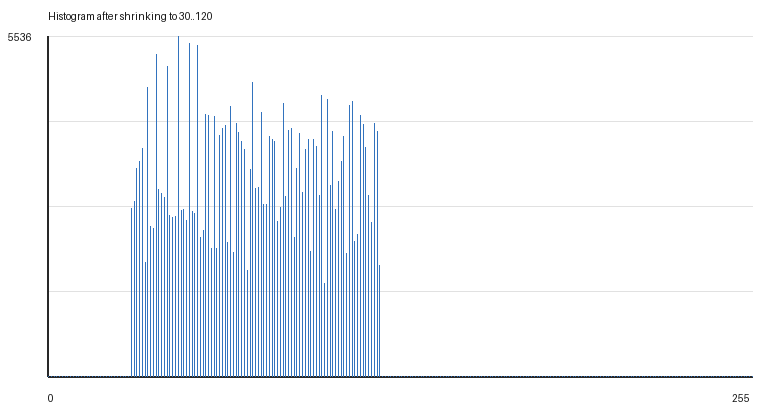

The file beside this chart, header and first rows:
gray_value, count
0, 0
1, 0
2, 0
3, 0
4, 0
5, 0
6, 0
7, 0
8, 0
9, 0
10, 0
11, 0
12, 0
13, 0
14, 0
15, 0
16, 0
17, 0
18, 0
19, 0
20, 0
21, 0
22, 0
23, 0
24, 0
25, 0
26, 0
27, 0
28, 0
29, 0
30, 2743
31, 2854
32, 3386
33, 3499
34, 3710
35, 1858
36, 4701
37, 2444
38, 2409
39, 5238
40, 3041
41, 2974
42, 2920
43, 5049
44, 2620
45, 2595
46, 2605
47, 5536
48, 2700
49, 2723
50, 2543
51, 5416
52, 2681
53, 2658
54, 5396
55, 2269
56, 2376
57, 4268
58, 4245
59, 2082
... 196 more rows
